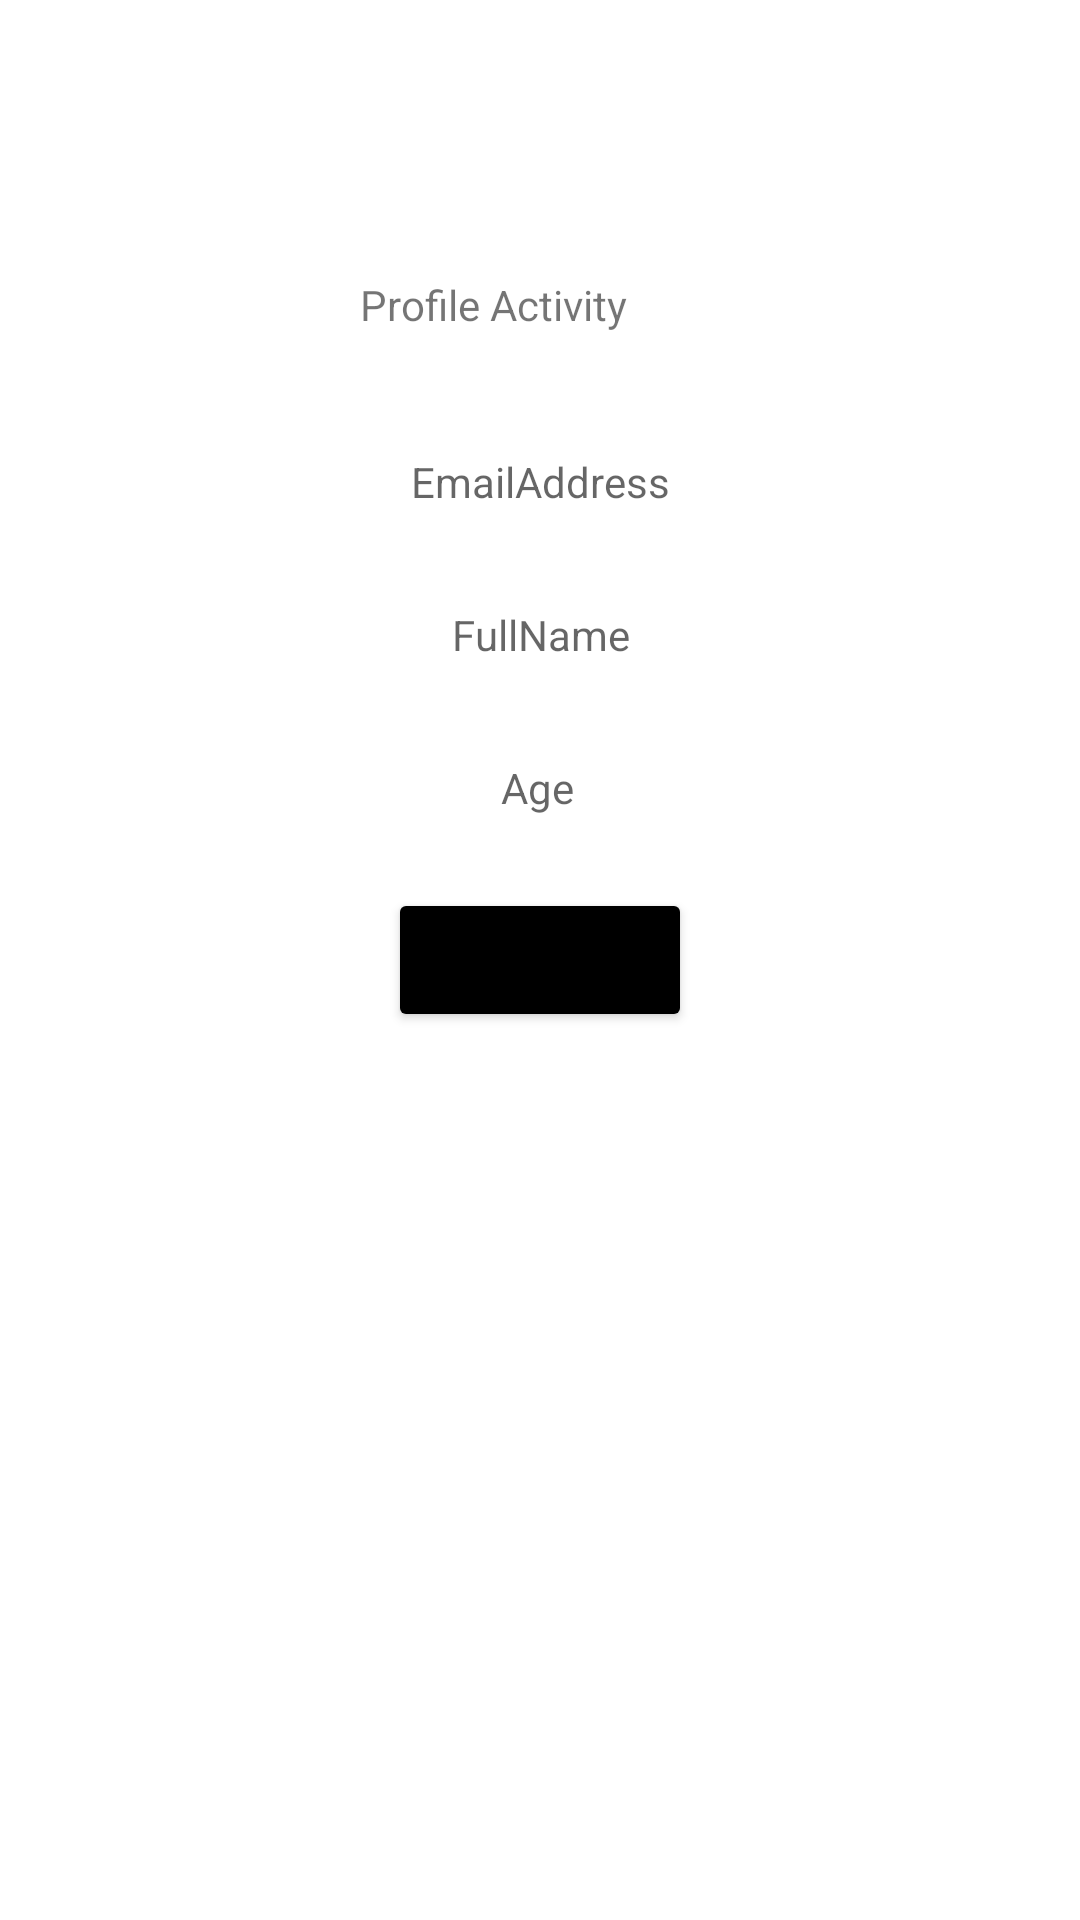

Layout XML and referenced resources for this Android screen:
<!-- AndroidManifest.xml: application theme Theme.CustomLogInSignUp -->
<!-- res/layout/activity_profile.xml -->
<?xml version="1.0" encoding="utf-8"?>
<androidx.constraintlayout.widget.ConstraintLayout xmlns:android="http://schemas.android.com/apk/res/android"
    xmlns:app="http://schemas.android.com/apk/res-auto"
    xmlns:tools="http://schemas.android.com/tools"
    android:layout_width="match_parent"
    android:layout_height="match_parent"
    tools:context=".Profile">

    <TextView
        android:id="@+id/textViewGreeting"
        android:layout_width="wrap_content"
        android:layout_height="wrap_content"
        android:layout_marginStart="120dp"
        android:layout_marginTop="92dp"
        android:text="Profile Activity"
        app:layout_constraintStart_toStartOf="parent"
        app:layout_constraintTop_toTopOf="parent" />

    <Button
        android:layout_width="wrap_content"
        android:layout_height="wrap_content"
        android:id="@+id/signOut"
        android:text="LogOut"
        android:textSize="20sp"
        android:backgroundTint="@color/black"
        android:textStyle="bold"
        app:layout_constraintTop_toTopOf="parent"
        app:layout_constraintRight_toRightOf="parent"
        app:layout_constraintLeft_toLeftOf="parent"
        app:layout_constraintBottom_toBottomOf="parent"
        />

    <TextView
        android:id="@+id/textViewEmailAddress"
        android:layout_width="wrap_content"
        android:layout_height="wrap_content"
        android:layout_marginTop="40dp"
        android:hint="EmailAddress"
        app:layout_constraintEnd_toEndOf="parent"
        app:layout_constraintStart_toStartOf="parent"
        app:layout_constraintTop_toBottomOf="@+id/textViewGreeting" />

    <TextView
        android:id="@+id/textViewFullName"
        android:layout_width="wrap_content"
        android:layout_height="wrap_content"
        android:layout_marginTop="32dp"
        android:hint="FullName"
        app:layout_constraintEnd_toEndOf="parent"
        app:layout_constraintHorizontal_bias="0.501"
        app:layout_constraintStart_toStartOf="parent"
        app:layout_constraintTop_toBottomOf="@+id/textViewEmailAddress" />

    <TextView
        android:id="@+id/textViewAge"
        android:layout_width="wrap_content"
        android:layout_height="wrap_content"
        android:layout_marginTop="32dp"
        android:hint="Age"
        app:layout_constraintEnd_toEndOf="parent"
        app:layout_constraintHorizontal_bias="0.498"
        app:layout_constraintStart_toStartOf="parent"
        app:layout_constraintTop_toBottomOf="@+id/textViewFullName" />

</androidx.constraintlayout.widget.ConstraintLayout>
<!-- resources referenced by this layout -->
<resources>
  <style name="Theme.CustomLogInSignUp" parent="Theme.MaterialComponents.DayNight.NoActionBar">
          
          <item name="colorPrimary">@color/purple_500</item>
          <item name="colorPrimaryVariant">@color/purple_700</item>
          <item name="colorOnPrimary">@color/white</item>
          
          <item name="colorSecondary">@color/teal_200</item>
          <item name="colorSecondaryVariant">@color/teal_700</item>
          <item name="colorOnSecondary">@color/black</item>
          
          <item name="android:statusBarColor" tools:targetApi="l">?attr/colorPrimaryVariant</item>
          
      </style>
  <!-- not gathered from this repository: default colours our renderer supplied (Android Studio template values) -->
  <color name="purple_500">#FF6200EE</color>
  <color name="purple_700">#FF3700B3</color>
  <color name="teal_200">#FF03DAC5</color>
  <color name="teal_700">#FF018786</color>
  <color name="black">#FF000000</color>
  <color name="white">#FFFFFFFF</color>
</resources>
